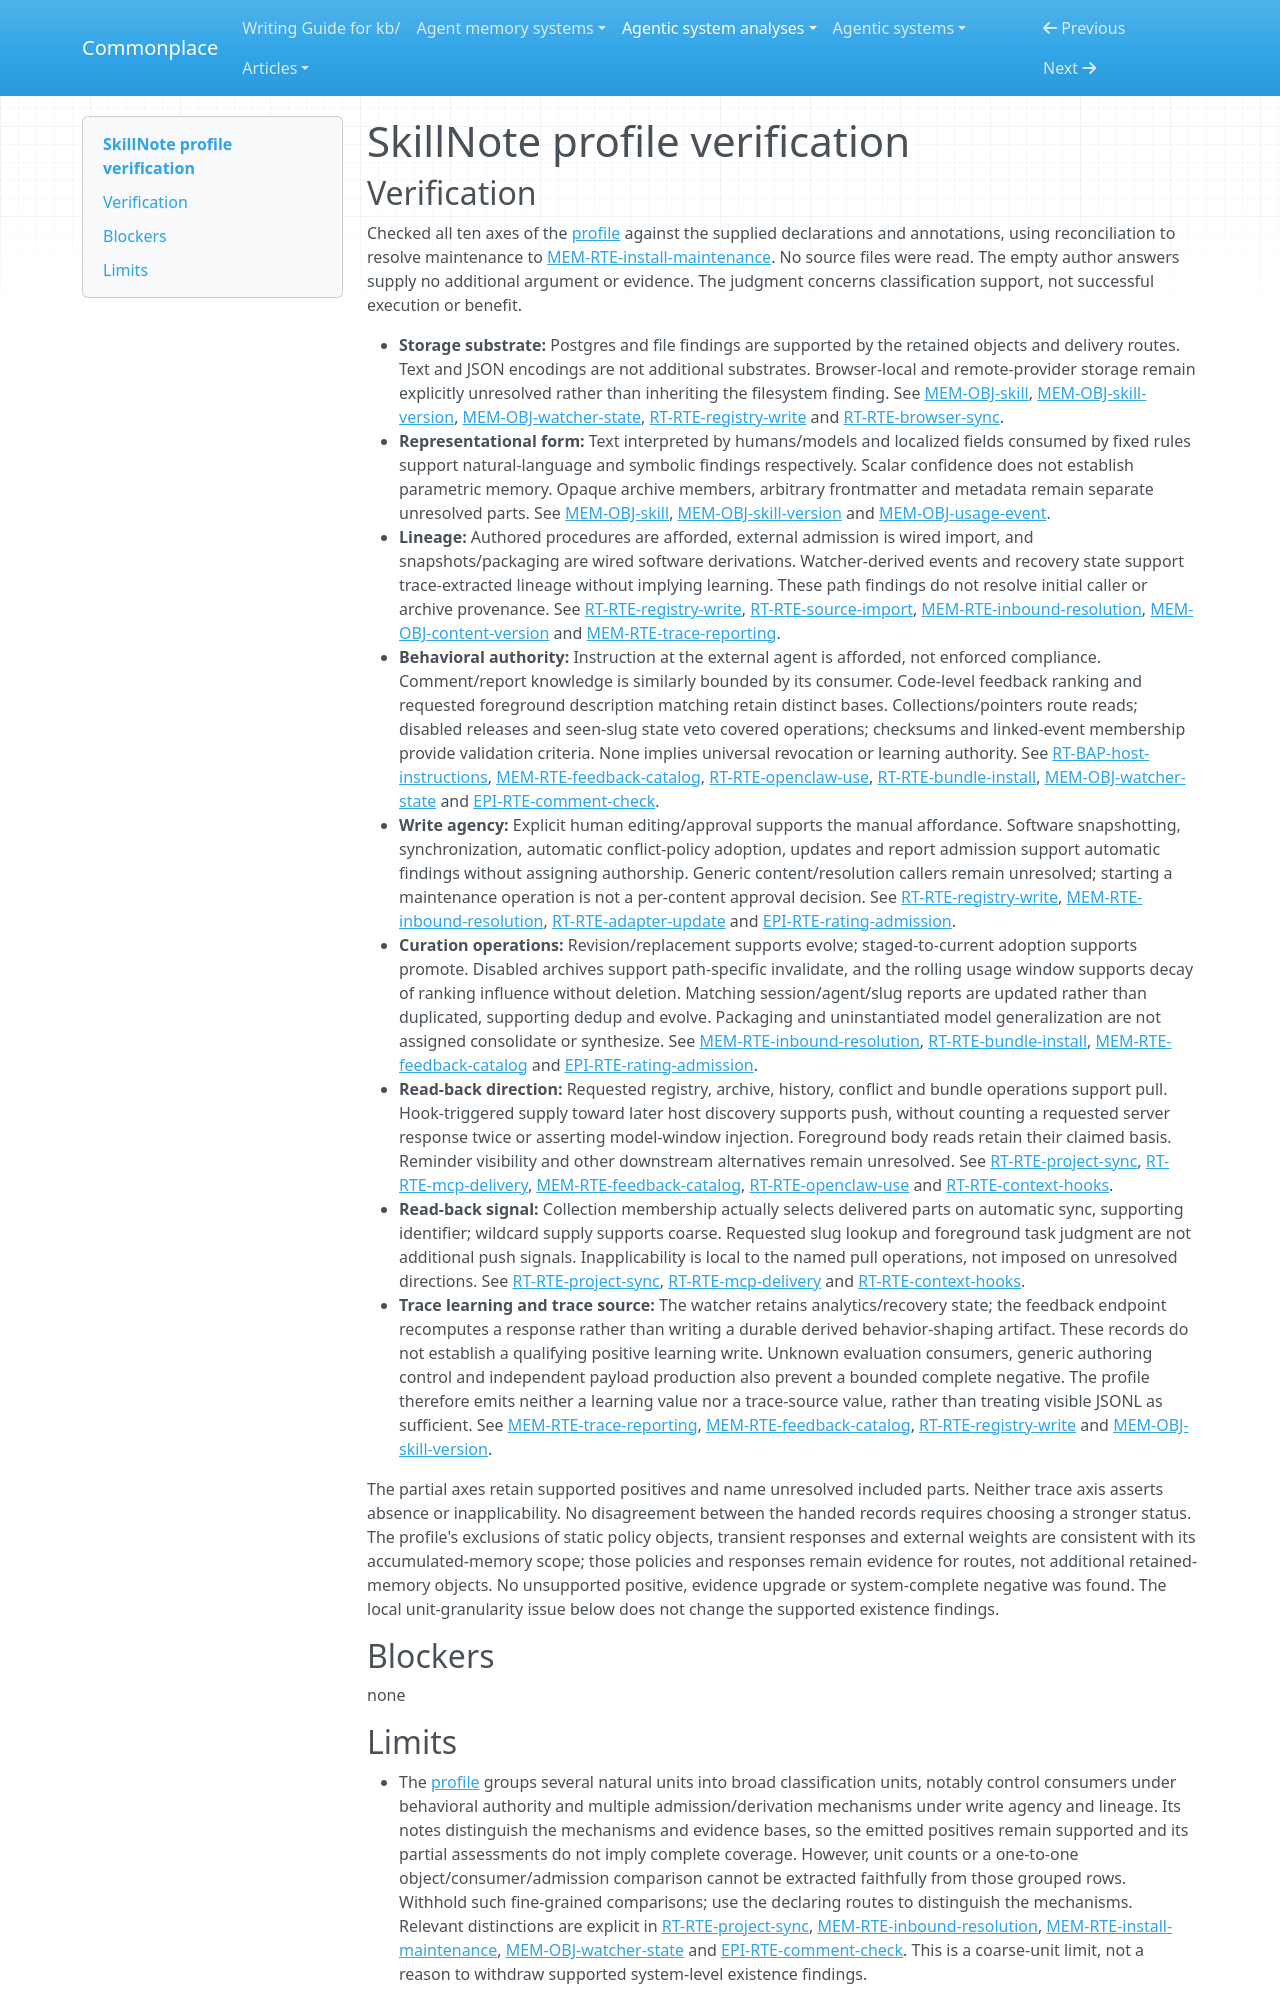

repository: zby/commonplace · page: agentic-system-analyses/retained/skillnote/profile-verification/index.html · generator: mkdocs

---
type: agentic-system-analyses/types/agentic-system-verification.md
description: "Memory profile verification of SkillNote's accumulated procedures, access state and feedback at the frozen revision."
run-id: AAS-2026-10-14-skillnote-0ccfe85cda4a-01
reviewed-boundary: "7ea2fc7a8435af64d1c080d8765c0eabba1121ea"
---

# SkillNote profile verification

## Verification

Checked all ten axes of the [profile](memory-profile.md#comparison-rationale) against the supplied declarations and annotations, using reconciliation to resolve maintenance to [MEM-RTE-install-maintenance](memory.md#mem-rte-install-maintenance). No source files were read. The empty author answers supply no additional argument or evidence. The judgment concerns classification support, not successful execution or benefit.

- **Storage substrate:** Postgres and file findings are supported by the retained objects and delivery routes. Text and JSON encodings are not additional substrates. Browser-local and remote-provider storage remain explicitly unresolved rather than inheriting the filesystem finding. See [MEM-OBJ-skill](memory.md#mem-obj-skill), [MEM-OBJ-skill-version](memory.md#mem-obj-skill-version), [MEM-OBJ-watcher-state](memory.md#mem-obj-watcher-state), [RT-RTE-registry-write](runtime.md#rt-rte-registry-write) and [RT-RTE-browser-sync](runtime.md#rt-rte-browser-sync).
- **Representational form:** Text interpreted by humans/models and localized fields consumed by fixed rules support natural-language and symbolic findings respectively. Scalar confidence does not establish parametric memory. Opaque archive members, arbitrary frontmatter and metadata remain separate unresolved parts. See [MEM-OBJ-skill](memory.md#mem-obj-skill), [MEM-OBJ-skill-version](memory.md#mem-obj-skill-version) and [MEM-OBJ-usage-event](memory.md#mem-obj-usage-event).
- **Lineage:** Authored procedures are afforded, external admission is wired import, and snapshots/packaging are wired software derivations. Watcher-derived events and recovery state support trace-extracted lineage without implying learning. These path findings do not resolve initial caller or archive provenance. See [RT-RTE-registry-write](runtime.md#rt-rte-registry-write), [RT-RTE-source-import](runtime.md#rt-rte-source-import), [MEM-RTE-inbound-resolution](memory.md#mem-rte-inbound-resolution), [MEM-OBJ-content-version](memory.md#mem-obj-content-version) and [MEM-RTE-trace-reporting](memory.md#mem-rte-trace-reporting).
- **Behavioral authority:** Instruction at the external agent is afforded, not enforced compliance. Comment/report knowledge is similarly bounded by its consumer. Code-level feedback ranking and requested foreground description matching retain distinct bases. Collections/pointers route reads; disabled releases and seen-slug state veto covered operations; checksums and linked-event membership provide validation criteria. None implies universal revocation or learning authority. See [RT-BAP-host-instructions](runtime.md#rt-bap-host-instructions), [MEM-RTE-feedback-catalog](memory.md#mem-rte-feedback-catalog), [RT-RTE-openclaw-use](runtime.md#rt-rte-openclaw-use), [RT-RTE-bundle-install](runtime.md#rt-rte-bundle-install), [MEM-OBJ-watcher-state](memory.md#mem-obj-watcher-state) and [EPI-RTE-comment-check](epistemic.md#epi-rte-comment-check).
- **Write agency:** Explicit human editing/approval supports the manual affordance. Software snapshotting, synchronization, automatic conflict-policy adoption, updates and report admission support automatic findings without assigning authorship. Generic content/resolution callers remain unresolved; starting a maintenance operation is not a per-content approval decision. See [RT-RTE-registry-write](runtime.md#rt-rte-registry-write), [MEM-RTE-inbound-resolution](memory.md#mem-rte-inbound-resolution), [RT-RTE-adapter-update](runtime.md#rt-rte-adapter-update) and [EPI-RTE-rating-admission](epistemic.md#epi-rte-rating-admission).
- **Curation operations:** Revision/replacement supports evolve; staged-to-current adoption supports promote. Disabled archives support path-specific invalidate, and the rolling usage window supports decay of ranking influence without deletion. Matching session/agent/slug reports are updated rather than duplicated, supporting dedup and evolve. Packaging and uninstantiated model generalization are not assigned consolidate or synthesize. See [MEM-RTE-inbound-resolution](memory.md#mem-rte-inbound-resolution), [RT-RTE-bundle-install](runtime.md#rt-rte-bundle-install), [MEM-RTE-feedback-catalog](memory.md#mem-rte-feedback-catalog) and [EPI-RTE-rating-admission](epistemic.md#epi-rte-rating-admission).
- **Read-back direction:** Requested registry, archive, history, conflict and bundle operations support pull. Hook-triggered supply toward later host discovery supports push, without counting a requested server response twice or asserting model-window injection. Foreground body reads retain their claimed basis. Reminder visibility and other downstream alternatives remain unresolved. See [RT-RTE-project-sync](runtime.md#rt-rte-project-sync), [RT-RTE-mcp-delivery](runtime.md#rt-rte-mcp-delivery), [MEM-RTE-feedback-catalog](memory.md#mem-rte-feedback-catalog), [RT-RTE-openclaw-use](runtime.md#rt-rte-openclaw-use) and [RT-RTE-context-hooks](runtime.md#rt-rte-context-hooks).
- **Read-back signal:** Collection membership actually selects delivered parts on automatic sync, supporting identifier; wildcard supply supports coarse. Requested slug lookup and foreground task judgment are not additional push signals. Inapplicability is local to the named pull operations, not imposed on unresolved directions. See [RT-RTE-project-sync](runtime.md#rt-rte-project-sync), [RT-RTE-mcp-delivery](runtime.md#rt-rte-mcp-delivery) and [RT-RTE-context-hooks](runtime.md#rt-rte-context-hooks).
- **Trace learning and trace source:** The watcher retains analytics/recovery state; the feedback endpoint recomputes a response rather than writing a durable derived behavior-shaping artifact. These records do not establish a qualifying positive learning write. Unknown evaluation consumers, generic authoring control and independent payload production also prevent a bounded complete negative. The profile therefore emits neither a learning value nor a trace-source value, rather than treating visible JSONL as sufficient. See [MEM-RTE-trace-reporting](memory.md#mem-rte-trace-reporting), [MEM-RTE-feedback-catalog](memory.md#mem-rte-feedback-catalog), [RT-RTE-registry-write](runtime.md#rt-rte-registry-write) and [MEM-OBJ-skill-version](memory.md#mem-obj-skill-version).

The partial axes retain supported positives and name unresolved included parts. Neither trace axis asserts absence or inapplicability. No disagreement between the handed records requires choosing a stronger status. The profile's exclusions of static policy objects, transient responses and external weights are consistent with its accumulated-memory scope; those policies and responses remain evidence for routes, not additional retained-memory objects. No unsupported positive, evidence upgrade or system-complete negative was found. The local unit-granularity issue below does not change the supported existence findings.

## Blockers

none
